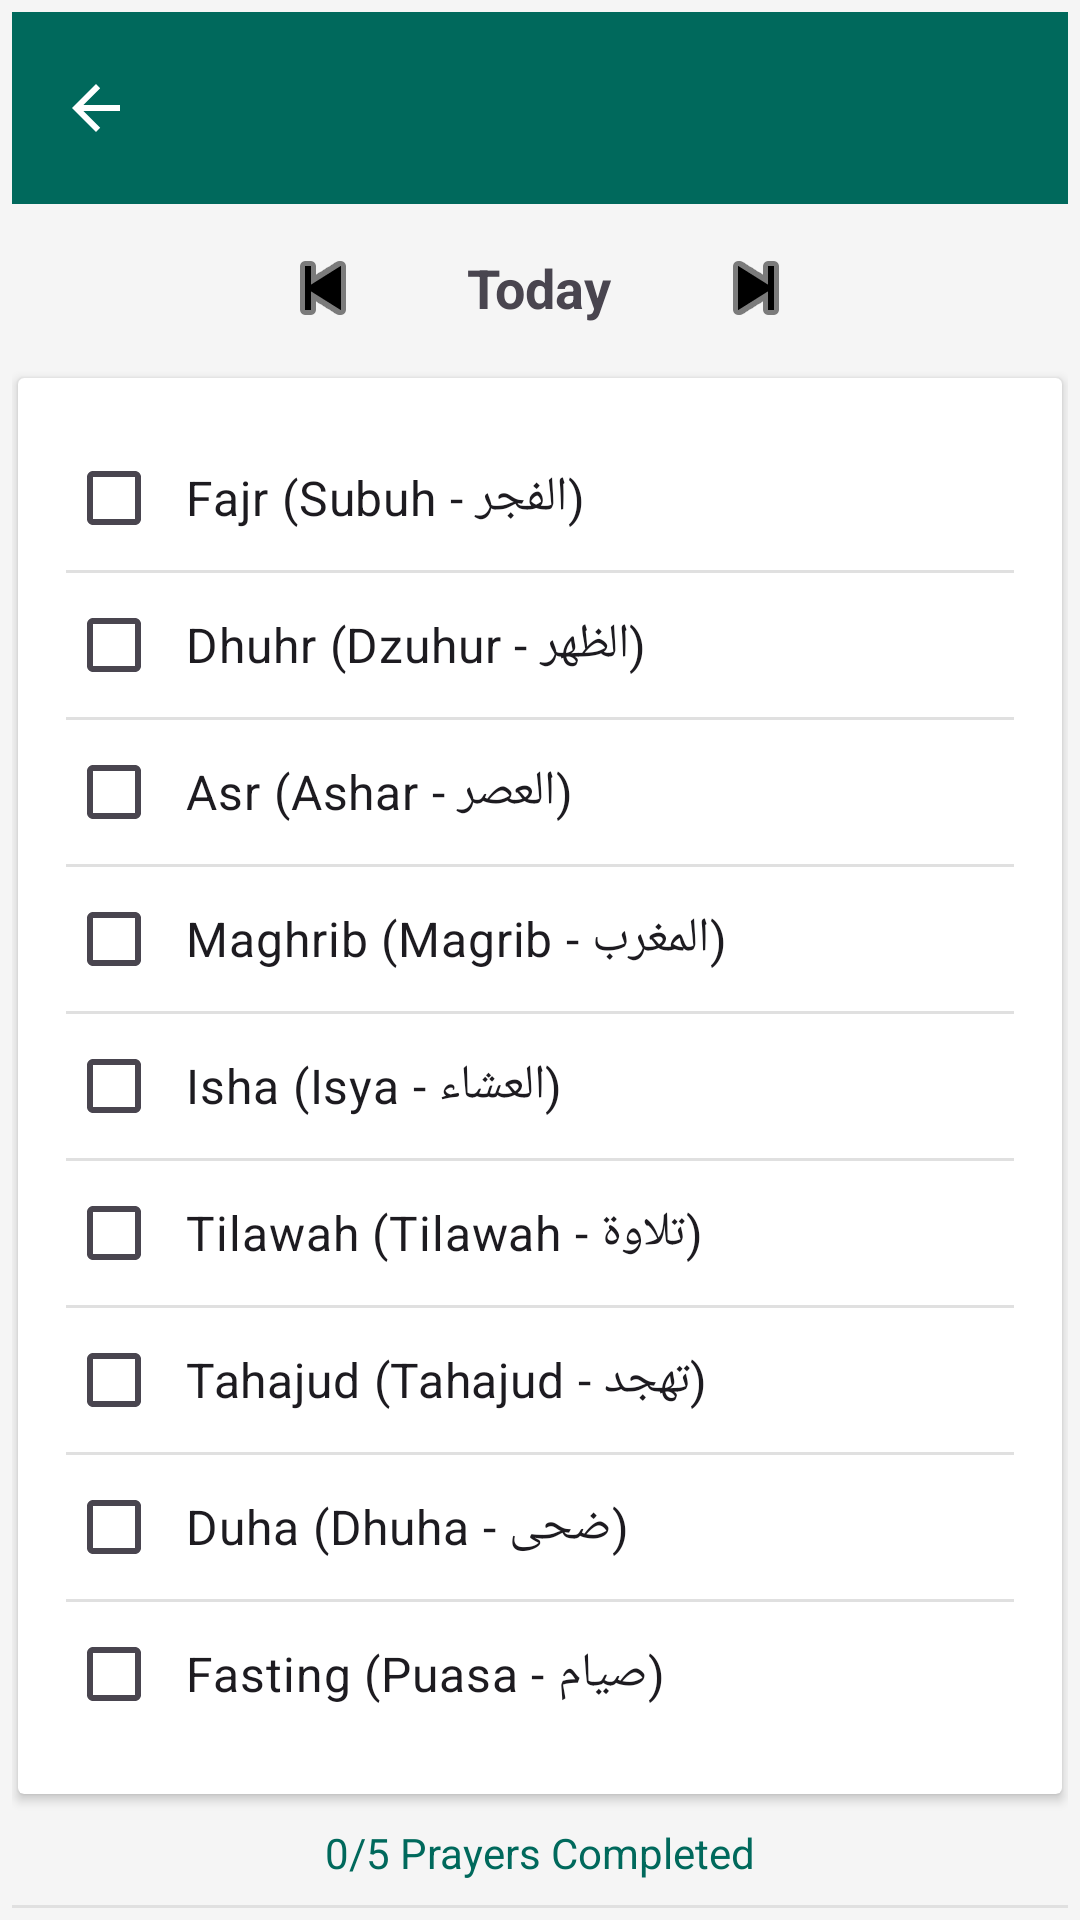

Reconstruct the res/layout file that produces this screen, plus the resources it refers to.
<!-- AndroidManifest.xml: application theme Theme.AndroidStarter -->
<!-- res/layout/activity_prayer_tracker.xml -->
<?xml version="1.0" encoding="utf-8"?>
<LinearLayout xmlns:android="http://schemas.android.com/apk/res/android"
    xmlns:app="http://schemas.android.com/apk/res-auto"
    android:layout_width="match_parent"
    android:layout_height="match_parent"
    android:orientation="vertical"
    android:padding="4dp"
    android:background="@color/background_light">

    <include
        android:id="@+id/appBarLayout"
        layout="@layout/layout_app_bar"
        android:layout_width="match_parent"
        android:layout_height="wrap_content"
        android:layout_marginBottom="4dp" />

    <LinearLayout
        android:layout_width="match_parent"
        android:layout_height="wrap_content"
        android:orientation="horizontal"
        android:gravity="center_horizontal"
        android:layout_marginBottom="4dp">

        <ImageButton
            android:id="@+id/btnPrevDay"
            android:layout_width="48dp"
            android:layout_height="48dp"
            android:src="@android:drawable/ic_media_previous"
            android:layout_gravity="start"
            android:background="?attr/selectableItemBackgroundBorderless"
            android:contentDescription="Previous Day"
            app:tint="@color/black" />

        <TextView
            android:id="@+id/tvDate"
            android:layout_width="wrap_content"
            android:layout_height="wrap_content"
            android:text="Today"
            android:textSize="18sp"
            android:textStyle="bold"
            android:layout_gravity="center"
            android:layout_marginHorizontal="24dp" />

        <ImageButton
            android:id="@+id/btnNextDay"
            android:layout_width="48dp"
            android:layout_height="48dp"
            android:src="@android:drawable/ic_media_next"
            android:background="?attr/selectableItemBackgroundBorderless"
            android:layout_gravity="end"
            android:contentDescription="Next Day"
            app:tint="@color/black" />
    </LinearLayout>

    <androidx.cardview.widget.CardView
        android:layout_width="match_parent"
        android:layout_height="wrap_content"
        android:layout_margin="2dp"
        android:elevation="4dp">
        
        <LinearLayout
            android:layout_width="match_parent"
            android:layout_height="wrap_content"
            android:orientation="vertical"
            android:padding="16dp">

            <CheckBox
                android:id="@+id/cbFajr"
                android:layout_width="match_parent"
                android:layout_height="wrap_content"
                android:text="Fajr (Subuh - الفجر)"
                android:textSize="16sp"
                android:padding="8dp"/>
            
            <View
                android:layout_width="match_parent"
                android:layout_height="1dp"
                android:background="#E0E0E0"/>

            <CheckBox
                android:id="@+id/cbDhuhr"
                android:layout_width="match_parent"
                android:layout_height="wrap_content"
                android:text="Dhuhr (Dzuhur - الظهر)"
                android:textSize="16sp"
                android:padding="8dp"/>

            <View
                android:layout_width="match_parent"
                android:layout_height="1dp"
                android:background="#E0E0E0"/>

            <CheckBox
                android:id="@+id/cbAsr"
                android:layout_width="match_parent"
                android:layout_height="wrap_content"
                android:text="Asr (Ashar - العصر)"
                android:textSize="16sp"
                android:padding="8dp"/>

            <View
                android:layout_width="match_parent"
                android:layout_height="1dp"
                android:background="#E0E0E0"/>

            <CheckBox
                android:id="@+id/cbMaghrib"
                android:layout_width="match_parent"
                android:layout_height="wrap_content"
                android:text="Maghrib (Magrib - المغرب)"
                android:textSize="16sp"
                android:padding="8dp"/>

            <View
                android:layout_width="match_parent"
                android:layout_height="1dp"
                android:background="#E0E0E0"/>

            <CheckBox
                android:id="@+id/cbIsha"
                android:layout_width="match_parent"
                android:layout_height="wrap_content"
                android:text="Isha (Isya - العشاء)"
                android:textSize="16sp"
                android:padding="8dp"/>

            <View
                android:layout_width="match_parent"
                android:layout_height="1dp"
                android:background="#E0E0E0"/>

            <CheckBox
                android:id="@+id/cbTilawah"
                android:layout_width="match_parent"
                android:layout_height="wrap_content"
                android:text="Tilawah (Tilawah - تلاوة)"
                android:textSize="16sp"
                android:padding="8dp"/>

            <View
                android:layout_width="match_parent"
                android:layout_height="1dp"
                android:background="#E0E0E0"/>

            <CheckBox
                android:id="@+id/cbTahajud"
                android:layout_width="match_parent"
                android:layout_height="wrap_content"
                android:text="Tahajud (Tahajud - تهجد)"
                android:textSize="16sp"
                android:padding="8dp"/>

            <View
                android:layout_width="match_parent"
                android:layout_height="1dp"
                android:background="#E0E0E0"/>

            <CheckBox
                android:id="@+id/cbDuha"
                android:layout_width="match_parent"
                android:layout_height="wrap_content"
                android:text="Duha (Dhuha - ضحى)"
                android:textSize="16sp"
                android:padding="8dp"/>

            <View
                android:layout_width="match_parent"
                android:layout_height="1dp"
                android:background="#E0E0E0"/>

            <CheckBox
                android:id="@+id/cbFast"
                android:layout_width="match_parent"
                android:layout_height="wrap_content"
                android:text="Fasting (Puasa - صيام)"
                android:textSize="16sp"
                android:padding="8dp"/>

        </LinearLayout>
    </androidx.cardview.widget.CardView>
    
    <TextView
        android:id="@+id/tvProgress"
        android:layout_width="wrap_content"
        android:layout_height="wrap_content"
        android:text="0/5 Prayers Completed"
        android:layout_gravity="center_horizontal"
        android:layout_marginTop="8dp"
        android:textColor="@color/primary_green"/>
        
    <View
        android:layout_width="match_parent"
        android:layout_height="1dp"
        android:background="#E0E0E0"
        android:layout_marginVertical="8dp"/>

    <LinearLayout
        android:layout_width="match_parent"
        android:layout_height="wrap_content"
        android:orientation="horizontal"
        android:gravity="center_vertical"
        android:layout_marginBottom="16dp">

        <TextView
            android:layout_width="0dp"
            android:layout_height="wrap_content"
            android:layout_weight="1"
            android:text="Custom Habits"
            android:textSize="16sp"
            android:textStyle="bold"
            android:textColor="@color/text_primary"/>
    </LinearLayout>

    <androidx.cardview.widget.CardView
        android:layout_width="match_parent"
        android:layout_height="wrap_content"
        android:layout_margin="4dp"
        android:elevation="4dp">

        <LinearLayout
            android:id="@+id/llCustomHabitsContainer"
            android:layout_width="match_parent"
            android:layout_height="wrap_content"
            android:orientation="vertical"
            android:padding="16dp"
            android:animateLayoutChanges="true">
            
             <TextView
                android:id="@+id/tvNoHabits"
                android:layout_width="match_parent"
                android:layout_height="wrap_content"
                android:text="No custom habits yet. Click + to add one."
                android:gravity="center"
                android:padding="16dp"
                android:textColor="@color/text_secondary"/>
        </LinearLayout>
    </androidx.cardview.widget.CardView>

</LinearLayout>
<!-- res/layout/layout_app_bar.xml (included above) -->
<?xml version="1.0" encoding="utf-8"?>
<com.google.android.material.appbar.AppBarLayout
    xmlns:android="http://schemas.android.com/apk/res/android"
    xmlns:app="http://schemas.android.com/apk/res-auto"
    android:layout_width="match_parent"
    android:layout_height="50dp"
    android:background="@color/primary_green"
    app:elevation="0dp"
    app:liftOnScroll="true"
    >

    <com.google.android.material.appbar.MaterialToolbar
        android:id="@+id/toolbar"
        android:layout_width="match_parent"
        android:layout_height="match_parent"
        android:theme="@style/ThemeOverlay.AppCompat.Dark.ActionBar"
        app:popupTheme="@style/ThemeOverlay.AppCompat.Light"
        app:navigationIcon="?attr/homeAsUpIndicator"
        app:navigationIconTint="@android:color/white"
        app:titleTextColor="@android:color/white"
        app:titleTextAppearance="@style/TextAppearance.App.ToolbarTitle" />
</com.google.android.material.appbar.AppBarLayout>
<!-- resources referenced by this layout -->
<resources>
  <color name="background_light">#F5F5F5</color>
  <color name="black">#FF000000</color>
  <color name="primary_green">#00695C</color>
  <color name="text_primary">#212121</color>
  <color name="text_secondary">#757575</color>
  <style name="TextAppearance.App.ToolbarTitle" parent="TextAppearance.Material3.TitleLarge">
          <item name="android:textStyle">bold</item>
      </style>
  <style name="Theme.AndroidStarter" parent="Base.Theme.AndroidStarter" />
  <style name="Base.Theme.AndroidStarter" parent="Theme.Material3.DayNight.NoActionBar">
  
          <item name="colorPrimary">@color/teal_700</item>
          
          
          
          
          
          
          
          <item name="android:statusBarColor">?attr/colorPrimary</item>
          <item name="android:colorBackground">@android:color/white</item>
      </style>
  <color name="teal_700">#FF018786</color>
</resources>
